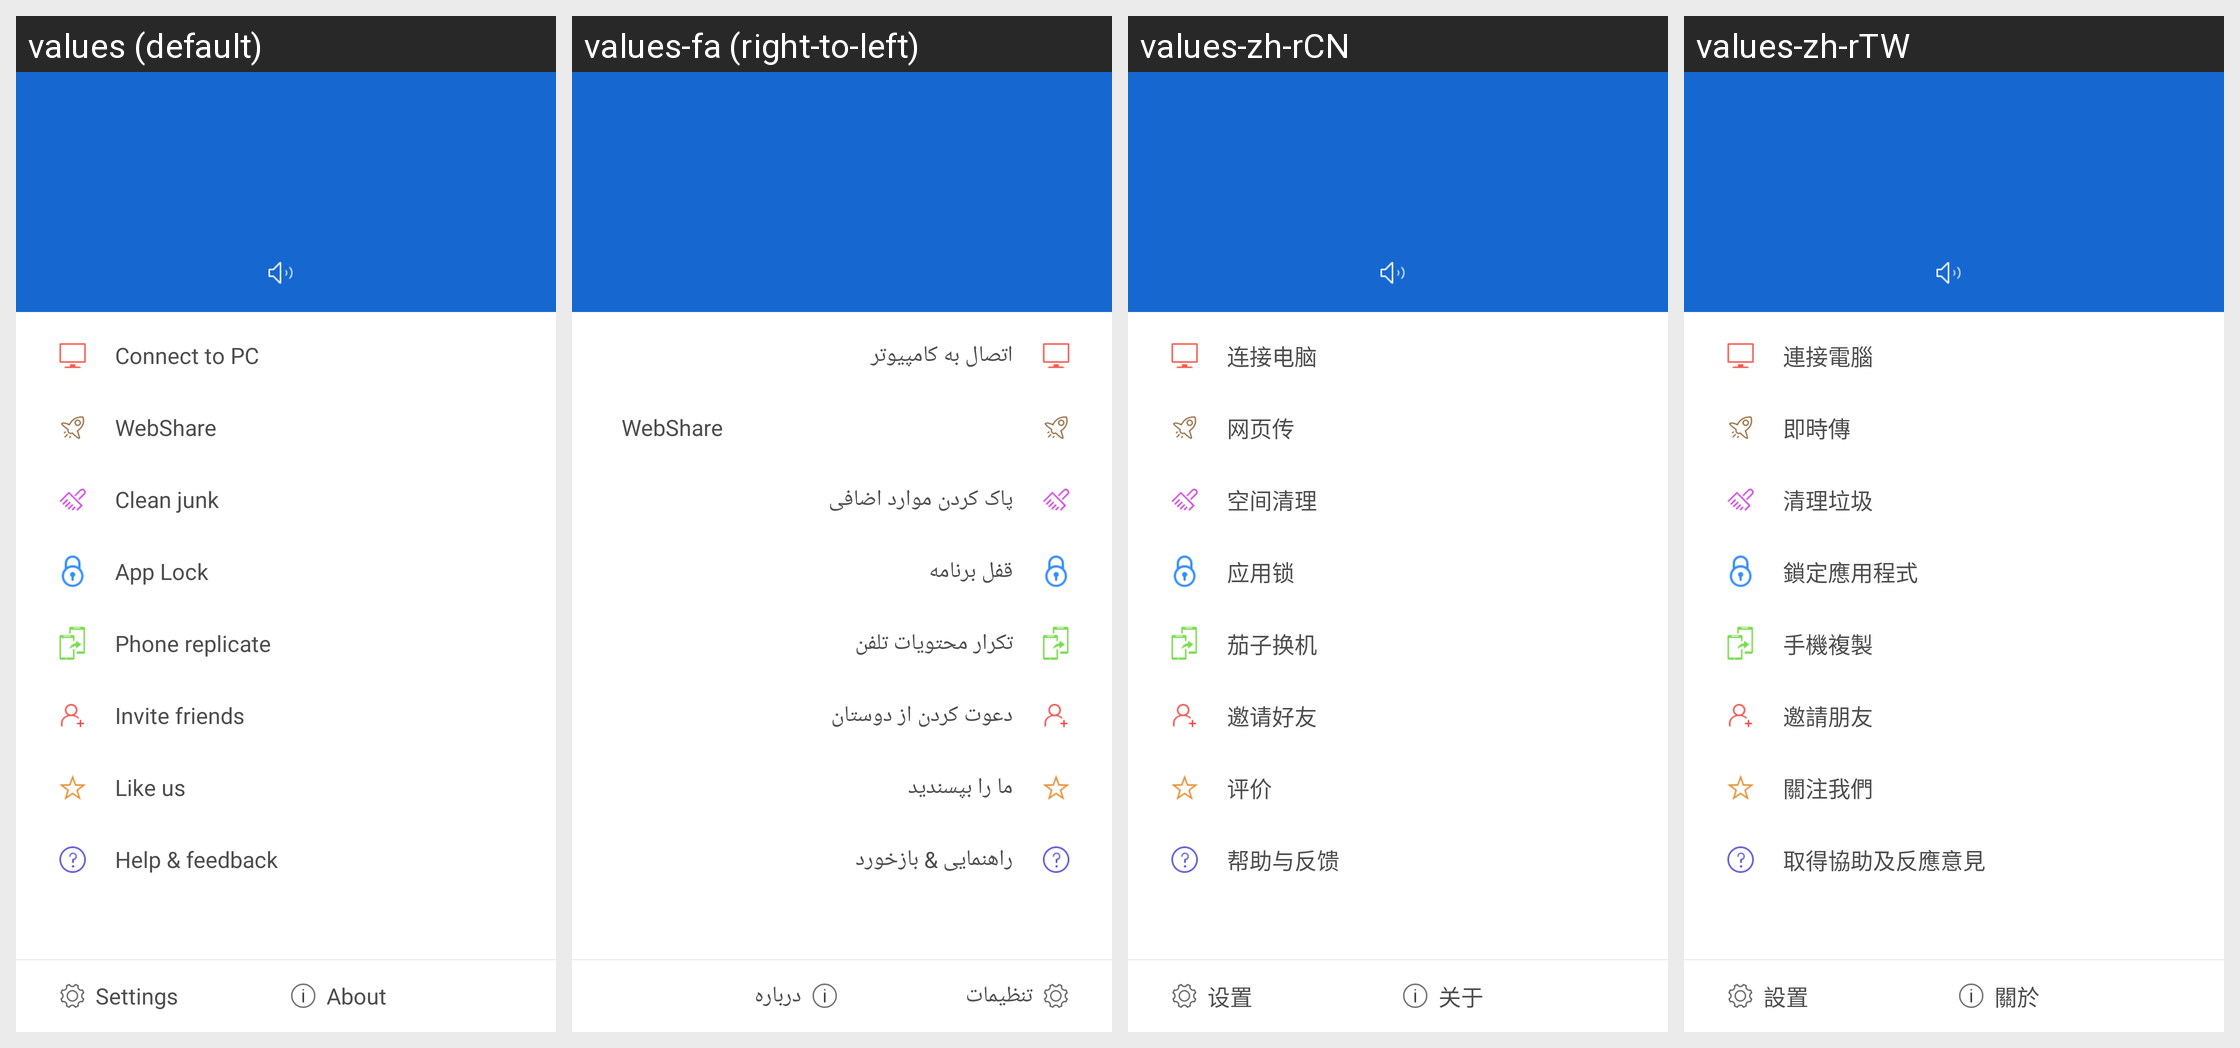

Here is an Android app screen in its default locale and in the app's own translations. Write out the translated-string differences for the strings that appear on this screen.
Android screen res/layout/main_navigation_view.xml rendered under 4 locales, left to right: values (default), values-fa (right-to-left), values-zh-rCN, values-zh-rTW. Device: Nexus 5 (rendered at 1080×1920; each locale shown at half size, 540×960, under a caption strip naming it); theme Theme.MaterialComponents.DayNight.NoActionBar.
Other locales in the repository, not shown: values-ar, values-bg, values-bn, values-cs, values-de, values-el, values-es, values-et, values-fi, values-fr, values-hi, values-hr, values-hu, values-in, values-it, values-iw, values-ja, values-ko, values-lt, values-lv, values-ms, values-pl, values-pt-rBR, values-pt-rPT, values-ro, values-ru, values-sk, values-sl, values-sr, values-th, values-tr, values-uk, values-vi, values-zh-rHK.
Strings drawn on this screen, with the default value and each locale's value (text and hints the layout hard-codes, and strings that could not be matched under every locale, appear in the picture but are not listed):

pc_connect_name
  values: Connect to PC
  values-fa: اتصال به کامپیوتر
  values-zh-rCN: 连接电脑
  values-zh-rTW: 連接電腦

webshare_name
  values: WebShare
  values-fa: WebShare
  values-zh-rCN: 网页传
  values-zh-rTW: 即時傳

navigation_clean_name
  values: Clean junk
  values-fa: پاک کردن موارد اضافی
  values-zh-rCN: 空间清理
  values-zh-rTW: 清理垃圾

lockit_enter_title
  values: App Lock
  values-fa: قفل برنامه
  values-zh-rCN: 应用锁
  values-zh-rTW: 鎖定應用程式

navigation_clone_name
  values: Phone replicate
  values-fa: تکرار محتویات تلفن
  values-zh-rCN: 茄子换机
  values-zh-rTW: 手機複製

navigation_invite_name
  values: Invite friends
  values-fa: دعوت کردن از دوستان
  values-zh-rCN: 邀请好友
  values-zh-rTW: 邀請朋友

navigation_rateus_name
  values: Like us
  values-fa: ما را بپسندید
  values-zh-rCN: 评价
  values-zh-rTW: 關注我們

navigation_feedback_name
  values: Help & feedback
  values-fa: راهنمایی & بازخورد
  values-zh-rCN: 帮助与反馈
  values-zh-rTW: 取得協助及反應意見

setting_name
  values: Settings
  values-fa: تنظیمات
  values-zh-rCN: 设置
  values-zh-rTW: 設置

about_name
  values: About
  values-fa: درباره
  values-zh-rCN: 关于
  values-zh-rTW: 關於
